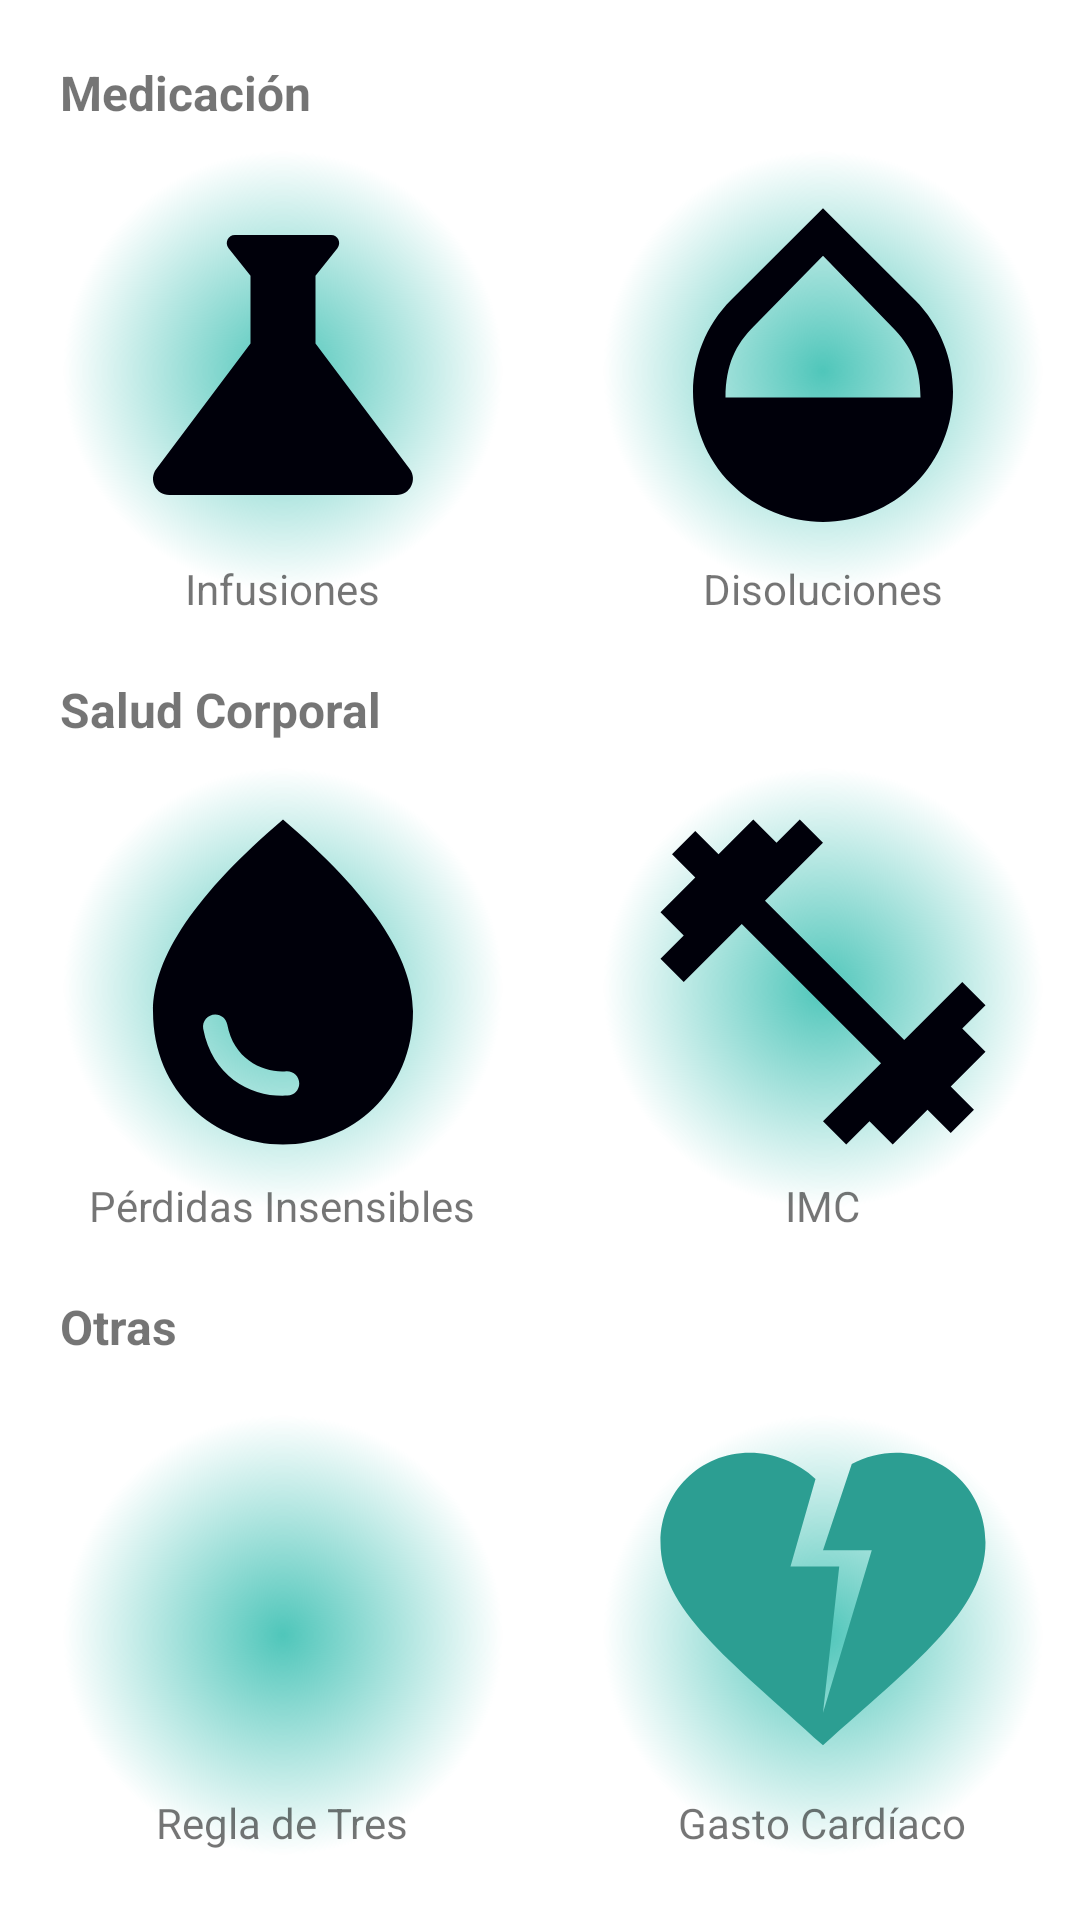

The Android layout XML behind this screen, and the referenced resources:
<!-- AndroidManifest.xml: application theme Theme.NursiPedia -->
<!-- res/layout/fragment_formulas.xml -->
<?xml version="1.0" encoding="utf-8"?>
<androidx.constraintlayout.widget.ConstraintLayout xmlns:android="http://schemas.android.com/apk/res/android"
    xmlns:app="http://schemas.android.com/apk/res-auto"
    xmlns:tools="http://schemas.android.com/tools"
    android:layout_width="match_parent"
    android:layout_height="match_parent"
    tools:context=".formulas.FormulasFragment">

    <ScrollView
        android:layout_width="match_parent"
        android:layout_height="match_parent"
        app:layout_constraintBottom_toBottomOf="parent"
        app:layout_constraintEnd_toEndOf="parent"
        app:layout_constraintStart_toStartOf="parent"
        app:layout_constraintTop_toTopOf="parent">

        <GridLayout
            android:id="@+id/gridLayout"
            android:layout_width="match_parent"
            android:layout_height="wrap_content"
            android:layout_marginBottom="30dp"
            android:columnCount="2"
            android:rowCount="7"
            app:layout_constraintBottom_toBottomOf="parent"
            app:layout_constraintEnd_toEndOf="parent"
            app:layout_constraintStart_toStartOf="parent"
            app:layout_constraintTop_toTopOf="parent">

            <LinearLayout
                android:layout_row="1"
                android:layout_rowWeight="1"
                android:layout_column="0"
                android:layout_columnWeight="1"
                android:orientation="vertical">

                <TextView
                    android:id="@+id/lblMedicacion"
                    android:layout_width="match_parent"
                    android:layout_height="wrap_content"
                    android:layout_marginStart="20dp"
                    android:layout_marginTop="20dp"
                    android:layout_marginEnd="20dp"
                    android:text="@string/medicacion"
                    android:textSize="16sp"
                    android:textStyle="bold" />
            </LinearLayout>

            <LinearLayout
                android:layout_row="2"
                android:layout_rowWeight="1"
                android:layout_column="0"
                android:layout_columnWeight="1"
                android:gravity="center"
                android:orientation="vertical"
                android:background="@drawable/estilo_botones">

                <Button
                    android:id="@+id/btnInfusiones"
                    android:layout_width="130dp"
                    android:layout_height="130dp"
                    android:background="@drawable/ciencia" />

                <TextView
                    android:id="@+id/lblInfusiones"
                    android:layout_width="wrap_content"
                    android:layout_height="wrap_content"
                    android:text="@string/titulo_infusiones"
                    android:typeface="normal" />
            </LinearLayout>

            <LinearLayout
                android:layout_row="2"
                android:layout_rowWeight="1"
                android:layout_column="1"
                android:layout_columnWeight="1"
                android:gravity="center"
                android:orientation="vertical"
                android:background="@drawable/estilo_botones">

                <Button
                    android:id="@+id/btnDisoluciones"
                    android:layout_width="130dp"
                    android:layout_height="130dp"
                    android:background="@drawable/agua" />

                <TextView
                    android:id="@+id/lblDisoluciones"
                    android:layout_width="wrap_content"
                    android:layout_height="wrap_content"
                    android:text="@string/titulo_disoluciones" />
            </LinearLayout>

            <LinearLayout
                android:layout_row="3"
                android:layout_rowWeight="1"
                android:layout_column="0"
                android:layout_columnWeight="1"
                android:orientation="vertical">

                <TextView
                    android:id="@+id/lblSaludCorporal"
                    android:layout_width="match_parent"
                    android:layout_height="wrap_content"
                    android:layout_marginStart="20dp"
                    android:layout_marginTop="20dp"
                    android:layout_marginEnd="20dp"
                    android:text="@string/salud_corporal"
                    android:textSize="16sp"
                    android:textStyle="bold" />
            </LinearLayout>

            <LinearLayout
                android:layout_row="4"
                android:layout_rowWeight="1"
                android:layout_column="0"
                android:layout_columnWeight="1"
                android:gravity="center"
                android:orientation="vertical"
                android:background="@drawable/estilo_botones">

                <Button
                    android:id="@+id/btnPerdidasInsensibles"
                    android:layout_width="130dp"
                    android:layout_height="130dp"
                    android:background="@drawable/gota" />

                <TextView
                    android:id="@+id/lblPerdidasInsensibles"
                    android:layout_width="wrap_content"
                    android:layout_height="wrap_content"
                    android:text="@string/titulo_perdidas_insensibles" />
            </LinearLayout>

            <LinearLayout
                android:layout_row="4"
                android:layout_rowWeight="1"
                android:layout_column="1"
                android:layout_columnWeight="1"
                android:gravity="center"
                android:orientation="vertical"
                android:background="@drawable/estilo_botones">

                <Button
                    android:id="@+id/btnIMC"
                    android:layout_width="130dp"
                    android:layout_height="130dp"
                    android:background="@drawable/pesa" />

                <TextView
                    android:id="@+id/lblIMC"
                    android:layout_width="wrap_content"
                    android:layout_height="wrap_content"
                    android:text="@string/imc" />
            </LinearLayout>

            <LinearLayout
                android:layout_width="wrap_content"
                android:layout_height="wrap_content"
                android:layout_row="5"
                android:layout_rowWeight="1"
                android:layout_column="0"
                android:layout_columnWeight="1"
                android:orientation="vertical">

                <TextView
                    android:id="@+id/lblOtras"
                    android:layout_width="match_parent"
                    android:layout_height="wrap_content"
                    android:layout_marginStart="20dp"
                    android:layout_marginTop="20dp"
                    android:layout_marginEnd="20dp"
                    android:text="@string/otras"
                    android:textSize="16sp"
                    android:textStyle="bold" />
            </LinearLayout>

            <LinearLayout
                android:layout_width="wrap_content"
                android:layout_height="wrap_content"
                android:layout_row="6"
                android:layout_rowWeight="1"
                android:layout_column="0"
                android:layout_columnWeight="1"
                android:gravity="center"
                android:orientation="vertical"
                android:background="@drawable/estilo_botones">

                <Button
                    android:id="@+id/btnReglaDeTres"
                    android:layout_width="130dp"
                    android:layout_height="130dp"
                    android:background="@drawable/calculo" />

                <TextView
                    android:layout_width="wrap_content"
                    android:layout_height="wrap_content"
                    android:layout_marginBottom="20dp"
                    android:text="@string/titulo_regla_de_tres" />
            </LinearLayout>

            <LinearLayout
                android:layout_width="wrap_content"
                android:layout_height="wrap_content"
                android:layout_row="6"
                android:layout_rowWeight="1"
                android:layout_column="1"
                android:layout_columnWeight="1"
                android:gravity="center"
                android:orientation="vertical"
                android:background="@drawable/estilo_botones">

                <Button
                    android:id="@+id/btnGastoCardiaco"
                    android:layout_width="130dp"
                    android:layout_height="130dp"
                    android:background="@drawable/corazon" />

                <TextView
                    android:layout_width="wrap_content"
                    android:layout_height="wrap_content"
                    android:layout_marginBottom="20dp"
                    android:text="@string/titulo_gasto_cardiaco" />
            </LinearLayout>

        </GridLayout>

    </ScrollView>

</androidx.constraintlayout.widget.ConstraintLayout>
<!-- resources referenced by this layout -->
<resources>
  <!-- drawable agua (drawable) -->
  <vector android:height="24dp" android:tint="#00000A"
      android:viewportHeight="24" android:viewportWidth="24"
      android:width="24dp" xmlns:android="http://schemas.android.com/apk/res/android">
      <path android:fillColor="@android:color/white" android:pathData="M17.66,8L12,2.35 6.34,8C4.78,9.56 4,11.64 4,13.64s0.78,4.11 2.34,5.67 3.61,2.35 5.66,2.35 4.1,-0.79 5.66,-2.35S20,15.64 20,13.64 19.22,9.56 17.66,8zM6,14c0.01,-2 0.62,-3.27 1.76,-4.4L12,5.27l4.24,4.38C17.38,10.77 17.99,12 18,14H6z"/>
  </vector>
  <!-- drawable ciencia (drawable) -->
  <vector android:height="24dp" android:tint="#00000A"
      android:viewportHeight="24" android:viewportWidth="24"
      android:width="24dp" xmlns:android="http://schemas.android.com/apk/res/android">
      <path android:fillColor="@android:color/white" android:pathData="M19.8,18.4L14,10.67V6.5l1.35,-1.69C15.61,4.48 15.38,4 14.96,4H9.04C8.62,4 8.39,4.48 8.65,4.81L10,6.5v4.17L4.2,18.4C3.71,19.06 4.18,20 5,20h14C19.82,20 20.29,19.06 19.8,18.4z"/>
  </vector>
  <!-- drawable corazon (drawable) -->
  <vector android:height="24dp" android:tint="#2C9E92"
      android:viewportHeight="24" android:viewportWidth="24"
      android:width="24dp" xmlns:android="http://schemas.android.com/apk/res/android">
      <path android:fillColor="@android:color/white" android:pathData="M16.5,3c-0.96,0 -1.9,0.25 -2.73,0.69L12,9h3l-3,10l1,-9h-3l1.54,-5.39C10.47,3.61 9.01,3 7.5,3C4.42,3 2,5.42 2,8.5c0,4.13 4.16,7.18 10,12.5c5.47,-4.94 10,-8.26 10,-12.5C22,5.42 19.58,3 16.5,3z"/>
  </vector>
  <!-- drawable estilo_botones (drawable) -->
  <shape xmlns:android="http://schemas.android.com/apk/res/android">
      <size android:width="120dp" android:height="120dp" />
      <gradient
          android:type="radial"
          android:gradientRadius="220"
          android:startColor="@color/azul_claro">
      </gradient>
      <padding
          android:top="15dp" />
  </shape>
  <!-- drawable gota (drawable) -->
  <vector android:height="24dp" android:tint="#00000A"
      android:viewportHeight="24" android:viewportWidth="24"
      android:width="24dp" xmlns:android="http://schemas.android.com/apk/res/android">
      <path android:fillColor="@android:color/white" android:pathData="M12,2c-5.33,4.55 -8,8.48 -8,11.8c0,4.98 3.8,8.2 8,8.2s8,-3.22 8,-8.2C20,10.48 17.33,6.55 12,2zM7.83,14c0.37,0 0.67,0.26 0.74,0.62c0.41,2.22 2.28,2.98 3.64,2.87c0.43,-0.02 0.79,0.32 0.79,0.75c0,0.4 -0.32,0.73 -0.72,0.75c-2.13,0.13 -4.62,-1.09 -5.19,-4.12C7.01,14.42 7.37,14 7.83,14z"/>
  </vector>
  <!-- drawable pesa (drawable) -->
  <vector android:height="24dp" android:tint="#00000A"
      android:viewportHeight="24" android:viewportWidth="24"
      android:width="24dp" xmlns:android="http://schemas.android.com/apk/res/android">
      <path android:fillColor="@android:color/white" android:pathData="M20.57,14.86L22,13.43 20.57,12 17,15.57 8.43,7 12,3.43 10.57,2 9.14,3.43 7.71,2 5.57,4.14 4.14,2.71 2.71,4.14l1.43,1.43L2,7.71l1.43,1.43L2,10.57 3.43,12 7,8.43 15.57,17 12,20.57 13.43,22l1.43,-1.43L16.29,22l2.14,-2.14 1.43,1.43 1.43,-1.43 -1.43,-1.43L22,16.29z"/>
  </vector>
  <string name="imc">IMC</string>
  <string name="medicacion">Medicación</string>
  <string name="otras">Otras</string>
  <string name="salud_corporal">Salud Corporal</string>
  <string name="titulo_disoluciones">Disoluciones</string>
  <string name="titulo_gasto_cardiaco">Gasto Cardíaco</string>
  <string name="titulo_infusiones">Infusiones</string>
  <string name="titulo_perdidas_insensibles">Pérdidas Insensibles</string>
  <string name="titulo_regla_de_tres">Regla de Tres</string>
  <color name="azul_claro">#4FC6BA</color>
  <color name="azul">#2C9E92</color>
  <color name="azul_oscuro">#186860</color>
  <color name="blanco">#FFFFFFFF</color>
  <color name="celeste">#FF03DAC5</color>
  <color name="celeste_claro">#A0E1DA</color>
  <color name="negro">#FF000000</color>
</resources>
